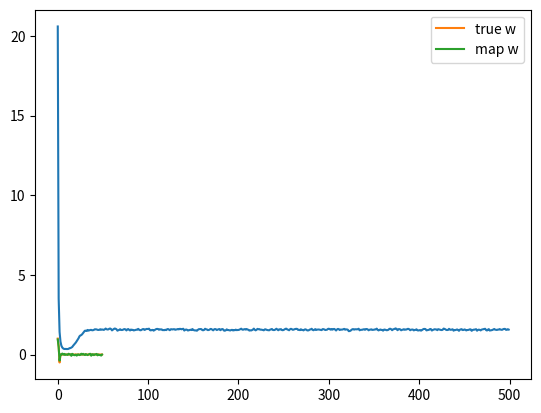

Source code (Python):
import numpy as np
import matplotlib.pyplot as plt

N = 50
D = 50
X = (np.random.random((N,D)) - 0.5)*10
true_w = np.array([1, 0.5, -0.5] + [0]*(D-3))
Y = X.dot(true_w) + np.random.randn(N) * 0.5

# now do gradient descent
costs = []
w = np.random.randn(D) / np.sqrt(D)
learning_rate = 0.001
l1 = 10

for i in range(500):
    Yhat = X.dot(w)
    delta = Yhat - Y
    gradient = X.T.dot(delta) + l1 * np.sign(w)
    w = w - learning_rate * gradient
    mse = delta.dot(delta) / N
    costs.append(mse)

plt.plot(costs)
plt.show()
print(f"final w:{w}")

plt.plot(true_w, label='true w')
plt.plot(w, label = 'map w')
plt.legend()
plt.show()